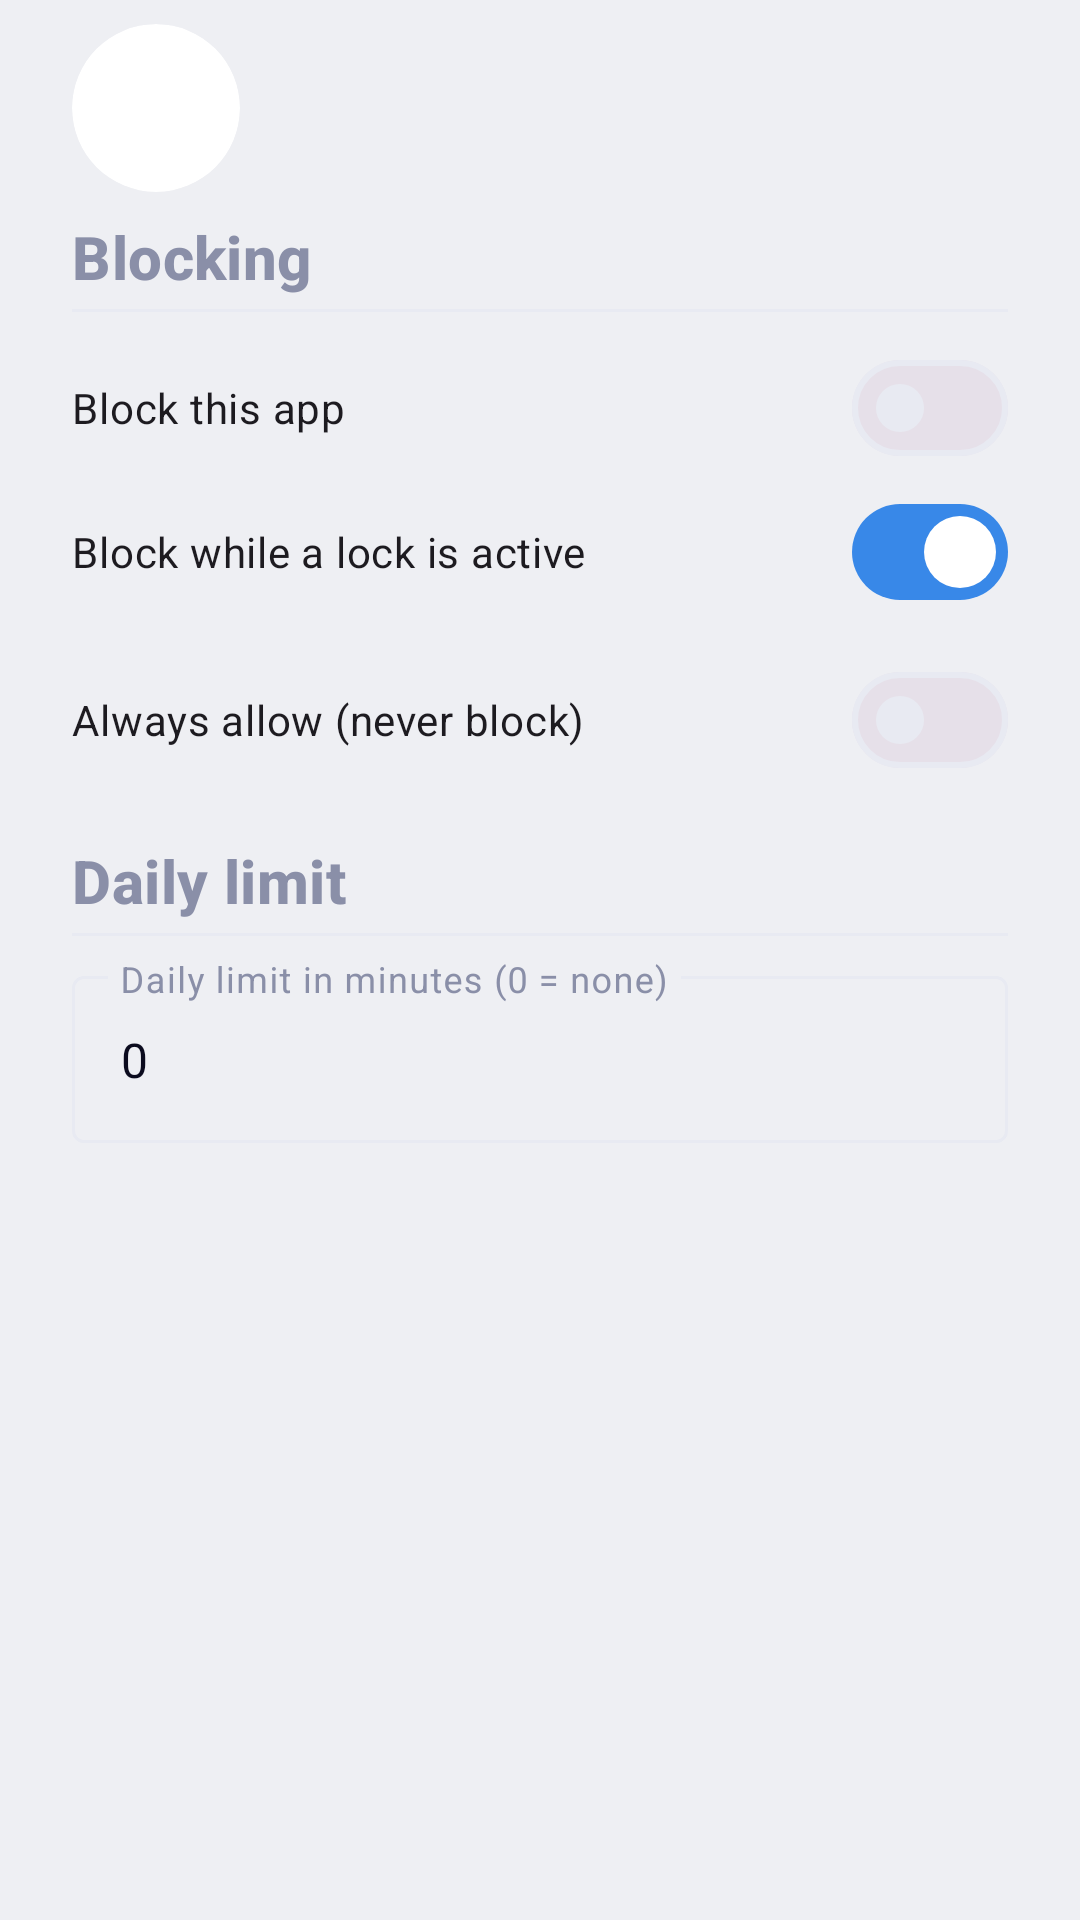

The Android layout XML behind this screen, and the referenced resources:
<!-- AndroidManifest.xml: application theme Theme.PureLock.White -->
<!-- res/layout/dialog_app_rule.xml -->
<?xml version="1.0" encoding="utf-8"?>
<LinearLayout xmlns:android="http://schemas.android.com/apk/res/android"
    xmlns:app="http://schemas.android.com/apk/res-auto"
    android:layout_width="match_parent"
    android:layout_height="wrap_content"
    android:orientation="vertical"
    android:paddingStart="24dp"
    android:paddingTop="8dp"
    android:paddingEnd="24dp">

    
    <LinearLayout
        android:layout_width="match_parent"
        android:layout_height="wrap_content"
        android:gravity="center_vertical"
        android:orientation="horizontal">

        <com.google.android.material.card.MaterialCardView
            android:layout_width="56dp"
            android:layout_height="56dp"
            app:cardCornerRadius="28dp"
            app:cardElevation="0dp">

            <ImageView
                android:id="@+id/ivRuleIcon"
                android:layout_width="match_parent"
                android:layout_height="match_parent"
                android:contentDescription="@string/apps_title"
                android:scaleType="centerCrop" />
        </com.google.android.material.card.MaterialCardView>

        <LinearLayout
            android:layout_width="0dp"
            android:layout_height="wrap_content"
            android:layout_marginStart="12dp"
            android:layout_weight="1"
            android:orientation="vertical">

            <TextView
                android:id="@+id/tvRuleLabel"
                android:layout_width="wrap_content"
                android:layout_height="wrap_content"
                android:textAppearance="@style/TextAppearance.PureLock.Title" />

            <TextView
                android:id="@+id/tvRulePackage"
                android:layout_width="wrap_content"
                android:layout_height="wrap_content"
                android:layout_marginTop="2dp"
                android:textAppearance="@style/TextAppearance.PureLock.Body"
                android:textSize="12sp" />
        </LinearLayout>
    </LinearLayout>

    
    <com.google.android.material.card.MaterialCardView
        android:id="@+id/cardRuleBanner"
        android:layout_width="match_parent"
        android:layout_height="wrap_content"
        android:layout_marginTop="12dp"
        android:visibility="gone"
        app:cardCornerRadius="12dp"
        app:cardElevation="0dp">

        <LinearLayout
            android:layout_width="match_parent"
            android:layout_height="wrap_content"
            android:gravity="center_vertical"
            android:orientation="horizontal"
            android:padding="12dp">

            <androidx.appcompat.widget.AppCompatImageView
                android:id="@+id/ivRuleBannerIcon"
                android:layout_width="20dp"
                android:layout_height="20dp"
                android:src="@drawable/ic_nav_shield" />

            <TextView
                android:id="@+id/tvRuleBanner"
                android:layout_width="wrap_content"
                android:layout_height="wrap_content"
                android:layout_marginStart="8dp"
                android:textAppearance="@style/TextAppearance.PureLock.Body"
                android:textStyle="bold" />
        </LinearLayout>
    </com.google.android.material.card.MaterialCardView>

    
    <TextView
        android:id="@+id/tvRuleUsage"
        android:layout_width="match_parent"
        android:layout_height="wrap_content"
        android:layout_marginTop="8dp"
        android:textAppearance="@style/TextAppearance.PureLock.Body"
        android:visibility="gone" />

    <TextView
        android:id="@+id/tvRuleNote"
        android:layout_width="match_parent"
        android:layout_height="wrap_content"
        android:layout_marginBottom="8dp"
        android:textAppearance="@style/TextAppearance.PureLock.Body"
        android:visibility="gone" />

    
    <TextView
        android:layout_width="wrap_content"
        android:layout_height="wrap_content"
        android:layout_marginTop="8dp"
        android:text="@string/rule_section_blocking"
        android:textAppearance="@style/TextAppearance.PureLock.Section" />

    <View
        android:layout_width="match_parent"
        android:layout_height="1dp"
        android:layout_marginTop="4dp"
        android:background="?attr/plCardHigh" />

    <com.google.android.material.materialswitch.MaterialSwitch
        android:id="@+id/switchBlock"
        android:layout_width="match_parent"
        android:layout_height="wrap_content"
        android:layout_marginTop="8dp"
        android:text="@string/rule_block" />

    <com.google.android.material.materialswitch.MaterialSwitch
        android:id="@+id/switchDuringLock"
        android:layout_width="match_parent"
        android:layout_height="wrap_content"
        android:checked="true"
        android:text="@string/rule_during_lock" />

    <com.google.android.material.materialswitch.MaterialSwitch
        android:id="@+id/switchAllow"
        android:layout_width="match_parent"
        android:layout_height="wrap_content"
        android:layout_marginTop="8dp"
        android:text="@string/rule_allowlist" />

    
    <TextView
        android:layout_width="wrap_content"
        android:layout_height="wrap_content"
        android:layout_marginTop="16dp"
        android:text="@string/rule_section_limit"
        android:textAppearance="@style/TextAppearance.PureLock.Section" />

    <View
        android:layout_width="match_parent"
        android:layout_height="1dp"
        android:layout_marginTop="4dp"
        android:background="?attr/plCardHigh" />

    <com.google.android.material.textfield.TextInputLayout
        style="@style/Widget.Material3.TextInputLayout.OutlinedBox"
        android:layout_width="match_parent"
        android:layout_height="wrap_content"
        android:layout_marginTop="8dp"
        android:hint="@string/rule_daily_limit">

        <com.google.android.material.textfield.TextInputEditText
            android:id="@+id/etLimit"
            android:layout_width="match_parent"
            android:layout_height="wrap_content"
            android:inputType="number"
            android:maxLength="4"
            android:text="0" />
    </com.google.android.material.textfield.TextInputLayout>

    <TextView
        android:id="@+id/tvLimitHint"
        android:layout_width="match_parent"
        android:layout_height="wrap_content"
        android:layout_marginTop="4dp"
        android:textAppearance="@style/TextAppearance.PureLock.Body"
        android:textSize="12sp" />
</LinearLayout>
<!-- resources referenced by this layout -->
<resources>
  <string name="apps_title">App blocker</string>
  <string name="rule_allowlist">Always allow (never block)</string>
  <string name="rule_block">Block this app</string>
  <string name="rule_daily_limit">Daily limit in minutes (0 = none)</string>
  <string name="rule_during_lock">Block while a lock is active</string>
  <string name="rule_section_blocking">Blocking</string>
  <string name="rule_section_limit">Daily limit</string>
  <style name="TextAppearance.PureLock.Body" parent="TextAppearance.Material3.BodyMedium">
          <item name="android:textColor">?attr/plTextSecondary</item>
      </style>
  <style name="TextAppearance.PureLock.Section" parent="TextAppearance.Material3.LabelLarge">
          <item name="android:textColor">?attr/plTextSecondary</item>
          <item name="android:textStyle">bold</item>
          <item name="android:textSize">20sp</item>
      </style>
  <style name="TextAppearance.PureLock.Title" parent="TextAppearance.Material3.TitleMedium">
          <item name="android:textColor">?attr/colorOnSurface</item>
          <item name="android:textStyle">bold</item>
      </style>
  <color name="sf_primary">#3888E8</color>
  <color name="sf_pill_active">#E2DEF9</color>
  <color name="sf_gradient_end">#5FCCF7</color>
  <color name="sf_text">#0B0B1E</color>
  <color name="sf_divider">#E8EAF2</color>
  <color name="sf_muted">#8A8FA8</color>
  <color name="sf_red">#E40204</color>
  <color name="sf_bg">#EEEFF3</color>
  <style name="Widget.PureLock.BottomNav" parent="Widget.Material3.BottomNavigationView">
          <item name="backgroundTint">?attr/plCard</item>
          <item name="itemIconTint">@color/nav_item_color</item>
          <item name="itemTextColor">@color/nav_item_color</item>
          <item name="itemActiveIndicatorStyle">@style/Widget.PureLock.NavIndicator</item>
      </style>
  <style name="Widget.PureLock.Card" parent="Widget.Material3.CardView.Outlined">
          <item name="cardBackgroundColor">?attr/plCard</item>
          <item name="cardCornerRadius">24dp</item>
          <item name="cardElevation">0dp</item>
          <item name="strokeColor">@android:color/transparent</item>
          <item name="strokeWidth">0dp</item>
      </style>
  <color name="sf_green">#1FA06B</color>
  <color name="sf_warning">#F59E0B</color>
  <style name="Widget.PureLock.NavIndicator" parent="Widget.Material3.BottomNavigationView.ActiveIndicator">
          <item name="android:color">?attr/plAccentSoft</item>
      </style>
</resources>
